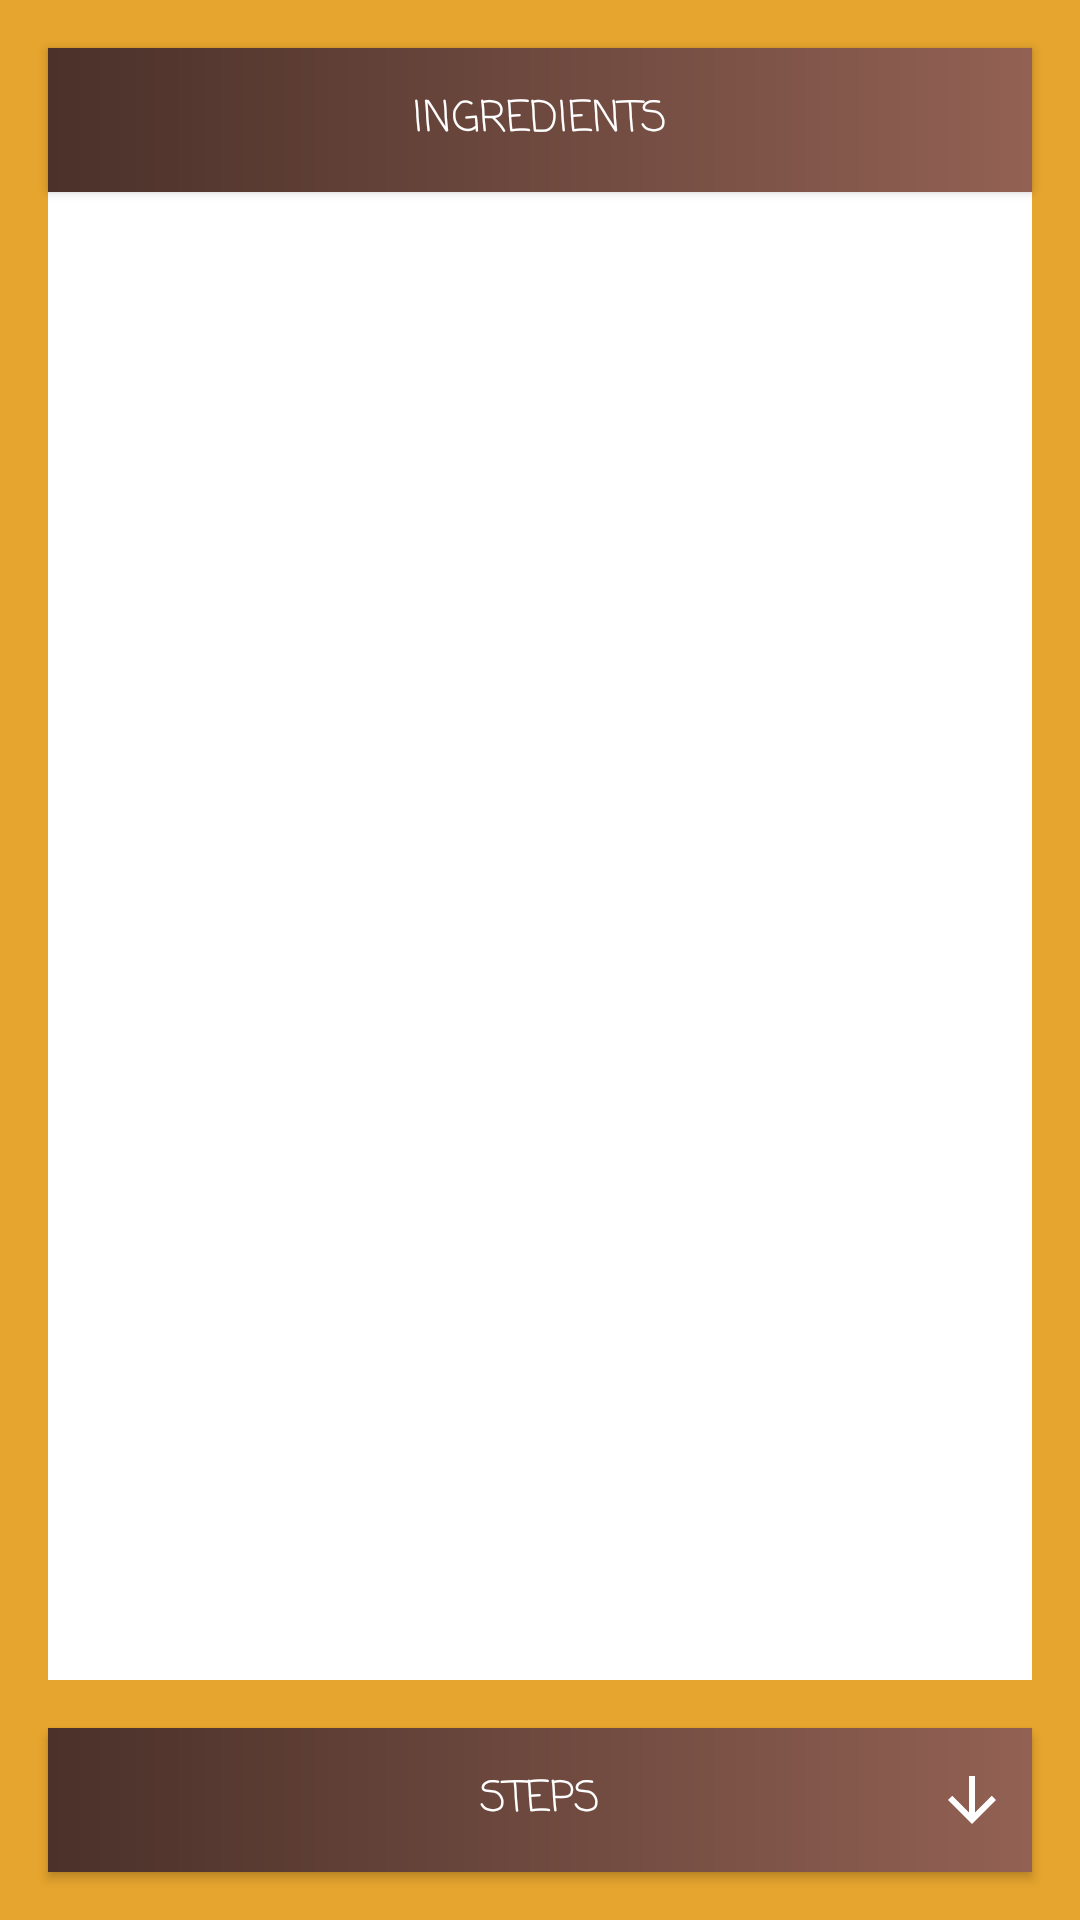

Produce the Android XML layout that renders to this screen, including the resource entries it uses.
<!-- AndroidManifest.xml: application theme AppTheme -->
<!-- res/layout/fragment_list_initial.xml -->
<?xml version="1.0" encoding="utf-8"?>
<android.support.constraint.ConstraintLayout
    xmlns:android="http://schemas.android.com/apk/res/android"
    xmlns:app="http://schemas.android.com/apk/res-auto"
    xmlns:tools="http://schemas.android.com/tools"
    android:layout_width="match_parent"
    android:layout_height="match_parent"
    android:id="@+id/root_initial_layout"
    android:background="@color/background">

    <Button
        android:id="@+id/ingredients_btn"
        android:layout_width="0dp"
        android:layout_height="wrap_content"
        android:layout_margin="@dimen/margin_standard"
        android:paddingEnd="@dimen/padding_standard"
        android:paddingStart="@dimen/padding_standard"
        android:background="@drawable/gradient_background"
        android:textColor="@android:color/white"
        app:layout_constraintEnd_toEndOf="parent"
        app:layout_constraintStart_toStartOf="parent"
        app:layout_constraintTop_toTopOf="parent"
        android:text="@string/ingredients"/>

    <android.support.v7.widget.RecyclerView
        android:id="@+id/recycler_ingredients"
        android:layout_width="0dp"
        android:layout_height="0dp"
        android:layout_marginBottom="@dimen/margin_standard"
        android:layout_marginEnd="@dimen/margin_standard"
        android:layout_marginLeft="@dimen/margin_standard"
        android:layout_marginRight="@dimen/margin_standard"
        android:layout_marginStart="@dimen/margin_standard"
        android:background="@android:color/white"
        app:layout_constraintBottom_toTopOf="@id/steps_btn"
        app:layout_constraintEnd_toEndOf="parent"
        app:layout_constraintStart_toStartOf="parent"
        app:layout_constraintTop_toBottomOf="@id/ingredients_btn" />

    <Button
        android:id="@+id/steps_btn"
        android:layout_width="0dp"
        android:layout_height="wrap_content"
        android:background="@drawable/gradient_background"
        android:textColor="@android:color/white"
        android:paddingEnd="@dimen/padding_standard"
        android:paddingStart="@dimen/padding_standard"
        android:layout_marginBottom="@dimen/margin_standard"
        android:layout_marginEnd="@dimen/margin_standard"
        android:layout_marginLeft="@dimen/margin_standard"
        android:layout_marginRight="@dimen/margin_standard"
        android:layout_marginStart="@dimen/margin_standard"
        android:text="@string/steps"
        app:layout_constraintBottom_toBottomOf="parent"
        app:layout_constraintEnd_toEndOf="parent"
        app:layout_constraintStart_toStartOf="parent" />

    <android.support.v7.widget.RecyclerView
        android:id="@+id/recycler_steps"
        android:layout_width="0dp"
        android:layout_height="0dp"
        android:layout_marginBottom="@dimen/margin_standard"
        android:layout_marginEnd="@dimen/margin_standard"
        android:layout_marginLeft="@dimen/margin_standard"
        android:layout_marginRight="@dimen/margin_standard"
        android:layout_marginStart="@dimen/margin_standard"
        android:background="@android:color/white"
        app:layout_constraintBottom_toBottomOf="parent"
        app:layout_constraintEnd_toEndOf="parent"
        app:layout_constraintStart_toStartOf="parent"
        app:layout_constraintTop_toBottomOf="@id/steps_btn"/>

    <ImageButton
        android:id="@+id/ingredients_signifier_arrow"
        android:layout_width="wrap_content"
        android:layout_height="wrap_content"
        android:layout_marginEnd="8dp"
        android:background="@android:color/transparent"
        android:elevation="5dp"
        app:layout_constraintBottom_toTopOf="@+id/recycler_ingredients"
        app:layout_constraintEnd_toEndOf="@+id/ingredients_btn"
        app:layout_constraintTop_toTopOf="@+id/ingredients_btn"
        android:src="@drawable/ic_arrow_right" />

    <ImageButton
        android:id="@+id/steps_signifier_arrow"
        android:layout_width="wrap_content"
        android:layout_height="wrap_content"
        android:elevation="5dp"
        android:layout_marginEnd="8dp"
        android:background="@android:color/transparent"
        app:layout_constraintBottom_toTopOf="@+id/recycler_steps"
        app:layout_constraintEnd_toEndOf="@+id/steps_btn"
        app:layout_constraintTop_toTopOf="@+id/steps_btn"
        android:src="@drawable/ic_arrow_downward" />

</android.support.constraint.ConstraintLayout>
<!-- resources referenced by this layout -->
<resources>
  <color name="background">#E6A52E</color>
  <dimen name="margin_standard">16dp</dimen>
  <dimen name="padding_standard">16dp</dimen>
  <!-- drawable gradient_background (drawable) -->
  <?xml version="1.0" encoding="utf-8"?>
  <shape xmlns:android="http://schemas.android.com/apk/res/android" android:shape="rectangle" >
      <gradient
          android:startColor="@color/colorPrimary"
          android:endColor="#926153" />
  </shape>
  <!-- drawable ic_arrow_downward (drawable) -->
  <vector xmlns:android="http://schemas.android.com/apk/res/android"
      android:width="24dp"
      android:height="24dp"
      android:viewportWidth="24"
      android:viewportHeight="24">
    <path
        android:pathData="M20,12l-1.41,-1.41L13,16.17V4h-2v12.17l-5.58,-5.59L4,12l8,8 8,-8z"
        android:fillColor="#FFFFFF"/>
  </vector>
  <string name="ingredients">Ingredients</string>
  <string name="steps">Steps</string>
  <style name="AppTheme" parent="Theme.AppCompat.Light.DarkActionBar">
          
          <item name="colorPrimary">@color/colorPrimary</item>
          <item name="colorPrimaryDark">@color/colorPrimaryDark</item>
          <item name="colorAccent">@color/colorAccent</item>
          <item name="android:fontFamily">casual</item>
          <item name="windowBackground">@color/background</item>
      </style>
  <color name="colorPrimary">#4A312A</color>
  <color name="colorPrimaryDark">#311e1b</color>
  <color name="colorAccent">#E6A52E</color>
</resources>
